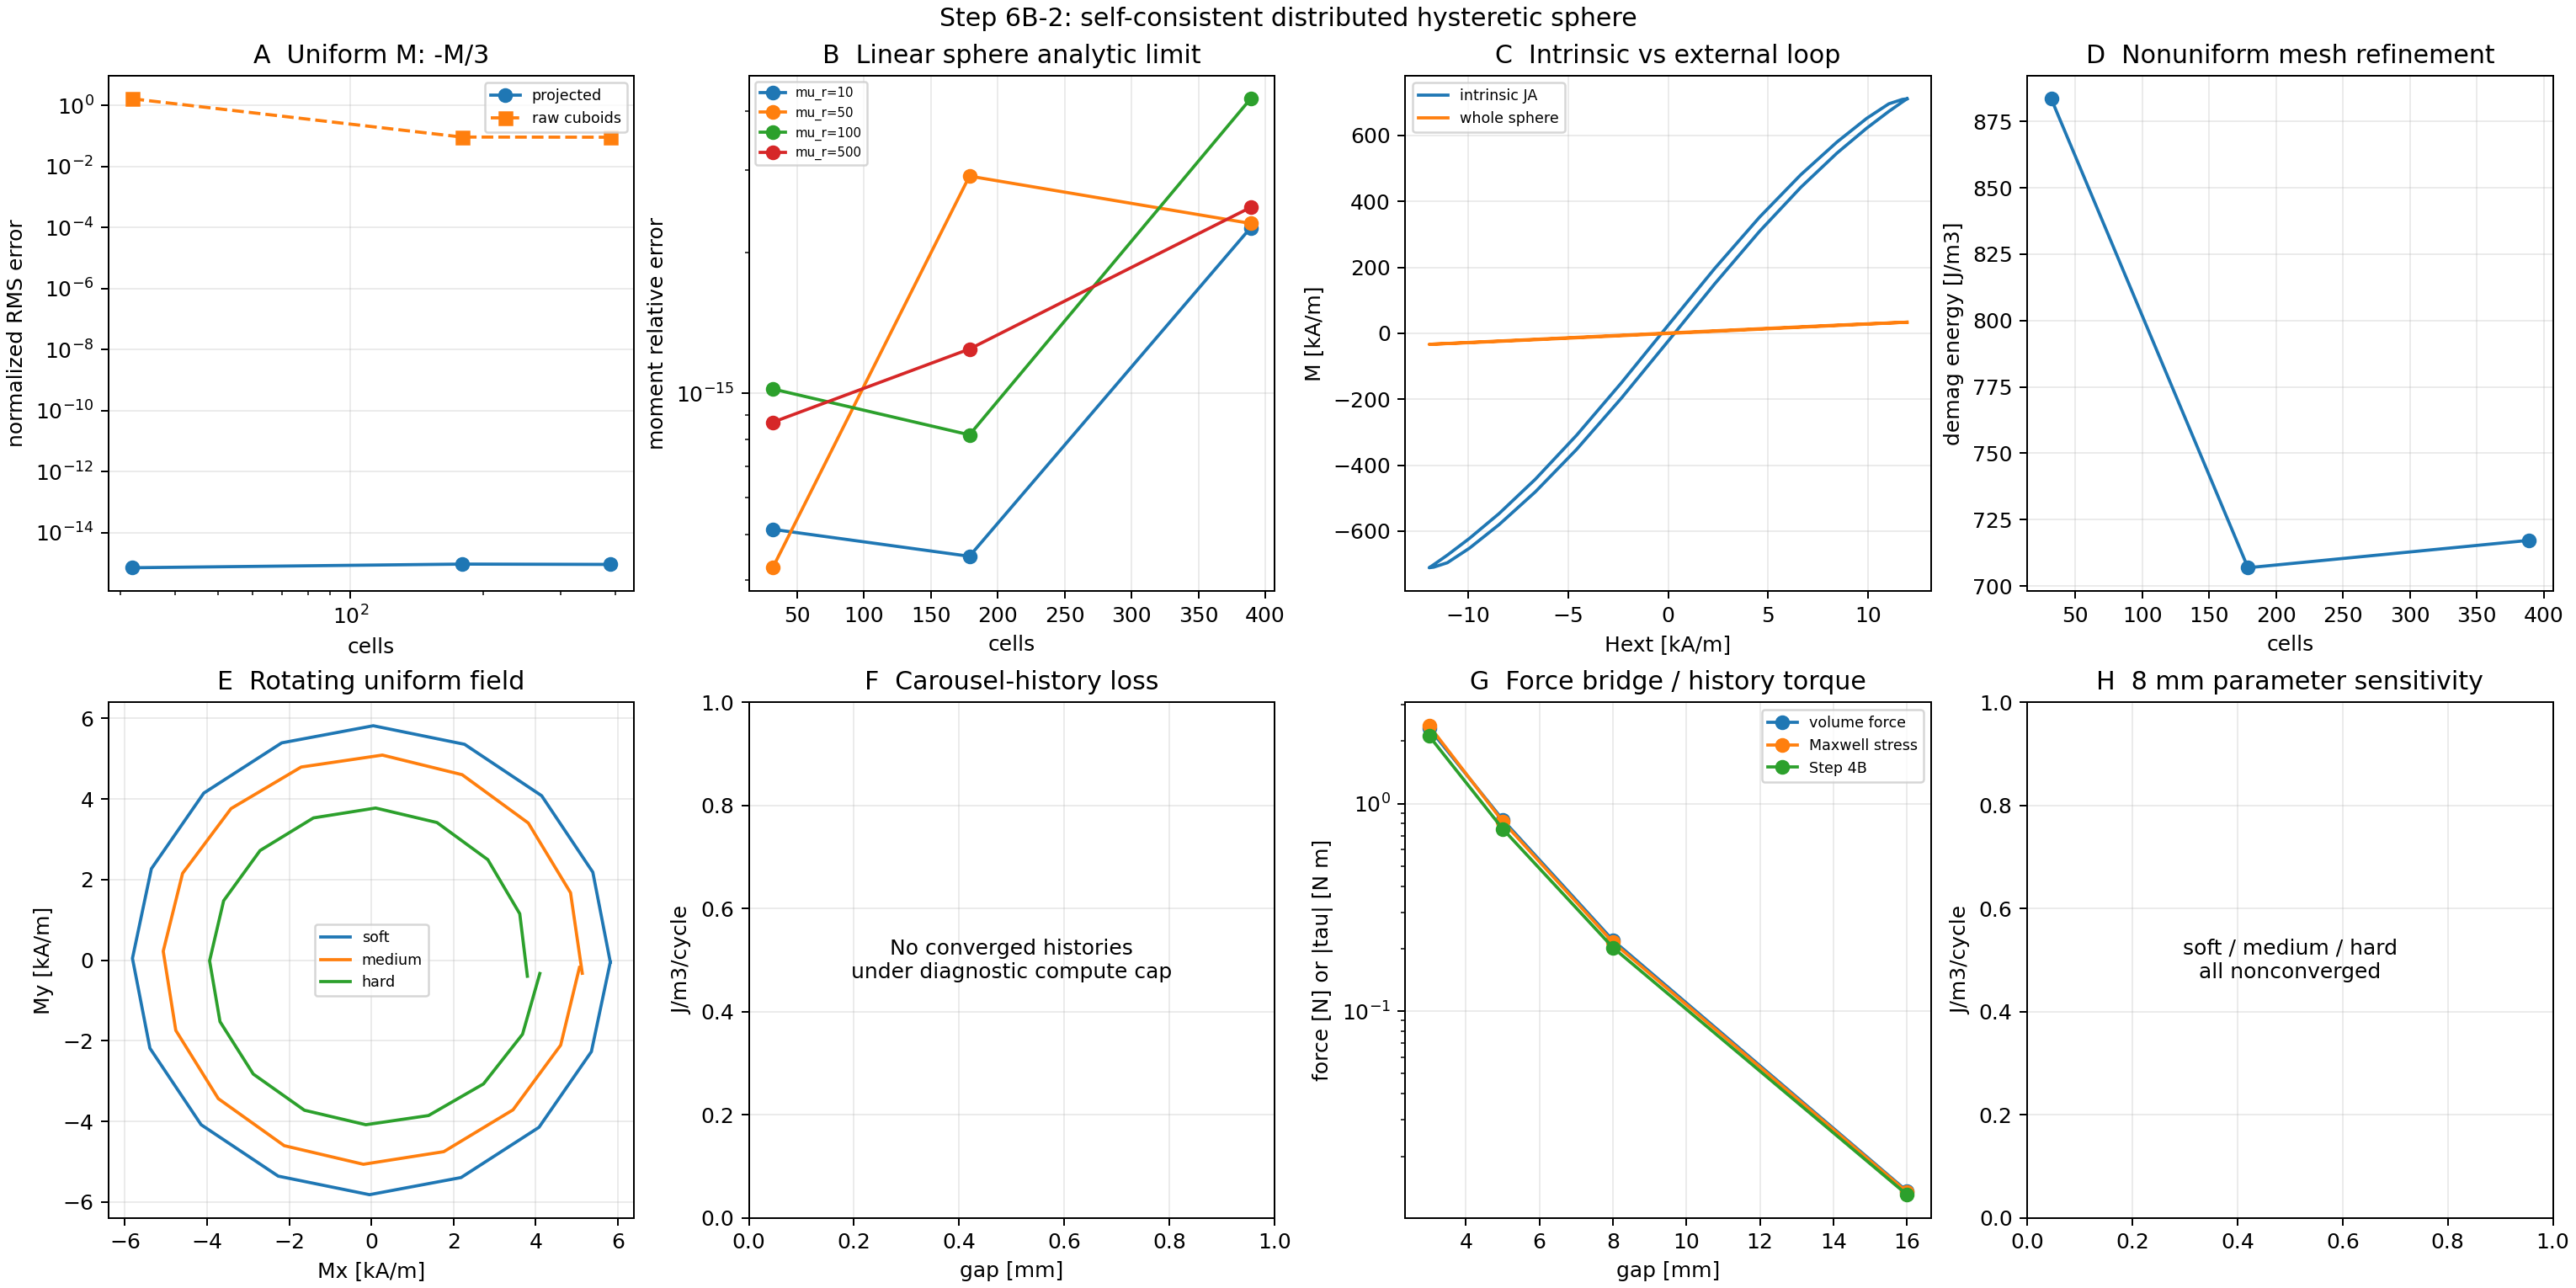

The data file committed next to this chart (first rows):
section, mesh, n_cells, parameter_set, field_history, gap_m, phase_rad, H_ext_A_m, mean_H_int_A_m, mean_M_A_m, total_moment_Am2, force_N, Fz_N, torque_Nm, loop_loss_J_m3, remanence_A_m, coercivity_A_m, angle_lag_deg, spatial_H_rms_A_m, spatial_M_rms_A_m, iterations, residual, runtime_s, represented_volume_m3
uniform_demag, coarse, 32, , , nan, nan, nan, -33333, nan, nan, nan, nan, nan, nan, nan, nan, nan, 7.081822403658446e-11, nan, nan, nan, 0.172, 8.64e-07
linear_sphere, coarse, 32, mu_r=10, , nan, nan, 1000, nan, 2250, nan, nan, nan, nan, nan, nan, nan, nan, nan, nan, nan, nan, nan, nan
linear_sphere, coarse, 32, mu_r=50, , nan, nan, 1000, nan, 2827, nan, nan, nan, nan, nan, nan, nan, nan, nan, nan, nan, nan, nan, nan
linear_sphere, coarse, 32, mu_r=100, , nan, nan, 1000, nan, 2912, nan, nan, nan, nan, nan, nan, nan, nan, nan, nan, nan, nan, nan, nan
linear_sphere, coarse, 32, mu_r=500, , nan, nan, 1000, nan, 2982, nan, nan, nan, nan, nan, nan, nan, nan, nan, nan, nan, nan, nan, nan
nonuniform_refinement, coarse, 32, , , nan, nan, nan, nan, nan, nan, nan, nan, nan, 883.6, nan, nan, nan, 37500, nan, nan, nan, nan, nan
uniform_demag, medium, 179, , , nan, nan, nan, -33333, nan, nan, nan, nan, nan, nan, nan, nan, nan, 9.320898434720875e-11, nan, nan, nan, 8.472, 9.017842565597671e-07
linear_sphere, medium, 179, mu_r=10, , nan, nan, 1000, nan, 2250, nan, nan, nan, nan, nan, nan, nan, nan, nan, nan, nan, nan, nan, nan
linear_sphere, medium, 179, mu_r=50, , nan, nan, 1000, nan, 2827, nan, nan, nan, nan, nan, nan, nan, nan, nan, nan, nan, nan, nan, nan
linear_sphere, medium, 179, mu_r=100, , nan, nan, 1000, nan, 2912, nan, nan, nan, nan, nan, nan, nan, nan, nan, nan, nan, nan, nan, nan
linear_sphere, medium, 179, mu_r=500, , nan, nan, 1000, nan, 2982, nan, nan, nan, nan, nan, nan, nan, nan, nan, nan, nan, nan, nan, nan
nonuniform_refinement, medium, 179, , , nan, nan, nan, nan, nan, nan, nan, nan, nan, 706.9, nan, nan, nan, 27537, nan, nan, nan, nan, nan
uniform_demag, fine, 389, , , nan, nan, nan, -33333, nan, nan, nan, nan, nan, nan, nan, nan, nan, 9.088750389864559e-11, nan, nan, nan, 20.88, 9.220740740740741e-07
linear_sphere, fine, 389, mu_r=10, , nan, nan, 1000, nan, 2250, nan, nan, nan, nan, nan, nan, nan, nan, nan, nan, nan, nan, nan, nan
linear_sphere, fine, 389, mu_r=50, , nan, nan, 1000, nan, 2827, nan, nan, nan, nan, nan, nan, nan, nan, nan, nan, nan, nan, nan, nan
linear_sphere, fine, 389, mu_r=100, , nan, nan, 1000, nan, 2912, nan, nan, nan, nan, nan, nan, nan, nan, nan, nan, nan, nan, nan, nan
linear_sphere, fine, 389, mu_r=500, , nan, nan, 1000, nan, 2982, nan, nan, nan, nan, nan, nan, nan, nan, nan, nan, nan, nan, nan, nan
nonuniform_refinement, fine, 389, , , nan, nan, nan, nan, nan, nan, nan, nan, nan, 717.2, nan, nan, nan, 27920, nan, nan, nan, nan, nan
step4b_bridge, medium, 179, mu_r=100, , nan, nan, nan, nan, nan, 0.002639, nan, nan, nan, nan, nan, nan, nan, nan, nan, nan, nan, nan, nan
linear_carousel_bridge, medium, 179, mu_r=100, new_volume_force, 0.003, nan, nan, nan, nan, 0.1114, 2.303, -2.303, 1.494681416840482e-06, nan, nan, nan, nan, nan, nan, nan, nan, nan, nan
linear_carousel_bridge, medium, 179, mu_r=100, new_Maxwell_stress, 0.003, nan, nan, nan, nan, 0.1114, 2.371, -2.371, 5.640956262951404e-06, nan, nan, nan, nan, nan, nan, nan, nan, nan, nan
linear_carousel_bridge, medium, 179, mu_r=100, Step4B_surface_BEM, 0.003, nan, nan, nan, nan, 0.1116, 2.116, -2.116, 2.9115880727369197e-06, nan, nan, nan, nan, nan, nan, nan, nan, nan, nan
linear_carousel_bridge, medium, 179, mu_r=100, new_volume_force, 0.005, nan, nan, nan, nan, 0.07425, 0.8365, -0.8365, 9.772757221953588e-07, nan, nan, nan, nan, nan, nan, nan, nan, nan, nan
linear_carousel_bridge, medium, 179, mu_r=100, new_Maxwell_stress, 0.005, nan, nan, nan, nan, 0.07425, 0.8204, -0.8204, 1.4648773968791024e-06, nan, nan, nan, nan, nan, nan, nan, nan, nan, nan
linear_carousel_bridge, medium, 179, mu_r=100, Step4B_surface_BEM, 0.005, nan, nan, nan, nan, 0.0744, 0.7558, -0.7558, 1.3442306087130207e-06, nan, nan, nan, nan, nan, nan, nan, nan, nan, nan
linear_carousel_bridge, medium, 179, mu_r=100, new_volume_force, 0.008, nan, nan, nan, nan, 0.04317, 0.2195, -0.2195, 5.497752746333293e-07, nan, nan, nan, nan, nan, nan, nan, nan, nan, nan
linear_carousel_bridge, medium, 179, mu_r=100, new_Maxwell_stress, 0.008, nan, nan, nan, nan, 0.04317, 0.2146, -0.2146, 2.8312093354664505e-07, nan, nan, nan, nan, nan, nan, nan, nan, nan, nan
linear_carousel_bridge, medium, 179, mu_r=100, Step4B_surface_BEM, 0.008, nan, nan, nan, nan, 0.04329, 0.2026, -0.2026, 5.257290331048299e-07, nan, nan, nan, nan, nan, nan, nan, nan, nan, nan
linear_carousel_bridge, medium, 179, mu_r=100, new_volume_force, 0.016, nan, nan, nan, nan, 0.01296, 0.0136, -0.0136, 1.0794969644881856e-07, nan, nan, nan, nan, nan, nan, nan, nan, nan, nan
linear_carousel_bridge, medium, 179, mu_r=100, new_Maxwell_stress, 0.016, nan, nan, nan, nan, 0.01296, 0.01346, -0.01346, 4.739665260365084e-08, nan, nan, nan, nan, nan, nan, nan, nan, nan, nan
linear_carousel_bridge, medium, 179, mu_r=100, Step4B_surface_BEM, 0.016, nan, nan, nan, nan, 0.013, 0.01307, -0.01307, 7.422486186053165e-08, nan, nan, nan, nan, nan, nan, nan, nan, nan, nan
uniform_loop, coarse, 32, synthetic_medium, intrinsic_bare_JA, nan, nan, 11937, nan, 711214, nan, nan, nan, nan, 1122, 23983, 321.2, nan, nan, nan, 0, 0, 0, nan
uniform_loop, coarse, 32, synthetic_medium, whole_sphere_JA_demag, nan, nan, 11937, nan, 33668, nan, nan, nan, nan, 34.02, 723.8, 252.6, nan, nan, nan, 18, 4.830294966542578e-11, 11.75, nan
rotating_uniform, coarse, 32, synthetic_soft, two circular cycles, nan, nan, 2000, nan, 5817, 0.005026, nan, nan, 1.0013151346162452e-07, 0.7096, nan, nan, 0.4542, nan, nan, 16, 1.0082456157622937e-08, 35.34, nan
rotating_uniform, coarse, 32, synthetic_medium, two circular cycles, nan, nan, 2000, nan, 5085, 0.004394, nan, nan, 5.094491704515654e-07, 3.426, nan, nan, 3.609, nan, nan, 22, 4.8453372239872005e-08, 2.685, nan
rotating_uniform, coarse, 32, synthetic_hard, two circular cycles, nan, nan, 2000, nan, 3941, 0.003405, nan, nan, 3.3427561141646806e-07, 2.846, nan, nan, 5.975, nan, nan, 15, 6.28385155989615e-08, 1.452, nan
carousel_history, coarse, 32, synthetic_medium, ramp+two rotor field periods, 0.003, nan, nan, nan, nan, nan, nan, nan, nan, nan, nan, nan, nan, nan, nan, 7, nan, 9.524, nan
carousel_history, coarse, 32, synthetic_medium, ramp+two rotor field periods, 0.005, nan, nan, nan, nan, nan, nan, nan, nan, nan, nan, nan, nan, nan, nan, 7, nan, 11.63, nan
carousel_history, coarse, 32, synthetic_medium, ramp+two rotor field periods, 0.008, nan, nan, nan, nan, nan, nan, nan, nan, nan, nan, nan, nan, nan, nan, 112, nan, 4.978, nan
carousel_history, coarse, 32, synthetic_medium, ramp+two rotor field periods, 0.016, nan, nan, nan, nan, nan, nan, nan, nan, nan, nan, nan, nan, nan, nan, 77, nan, 15.63, nan
carousel_history, coarse, 32, synthetic_soft, ramp+two rotor field periods, 0.008, nan, nan, nan, nan, nan, nan, nan, nan, nan, nan, nan, nan, nan, nan, 7, nan, 75.82, nan
carousel_history, coarse, 32, synthetic_hard, ramp+two rotor field periods, 0.008, nan, nan, nan, nan, nan, nan, nan, nan, nan, nan, nan, nan, nan, nan, 79, nan, 12.27, nan
performance, coarse, 32, , , nan, nan, nan, nan, nan, nan, nan, nan, nan, nan, nan, nan, nan, nan, nan, nan, nan, 0.172, nan
performance, medium, 179, , , nan, nan, nan, nan, nan, nan, nan, nan, nan, nan, nan, nan, nan, nan, nan, nan, nan, 8.472, nan
performance, fine, 389, , , nan, nan, nan, nan, nan, nan, nan, nan, nan, nan, nan, nan, nan, nan, nan, nan, nan, 20.88, nan
performance, coarse, nan, , uniform coupled increment lower bound, nan, nan, nan, nan, nan, nan, nan, nan, nan, nan, nan, nan, nan, nan, nan, nan, nan, 0.1119, nan
